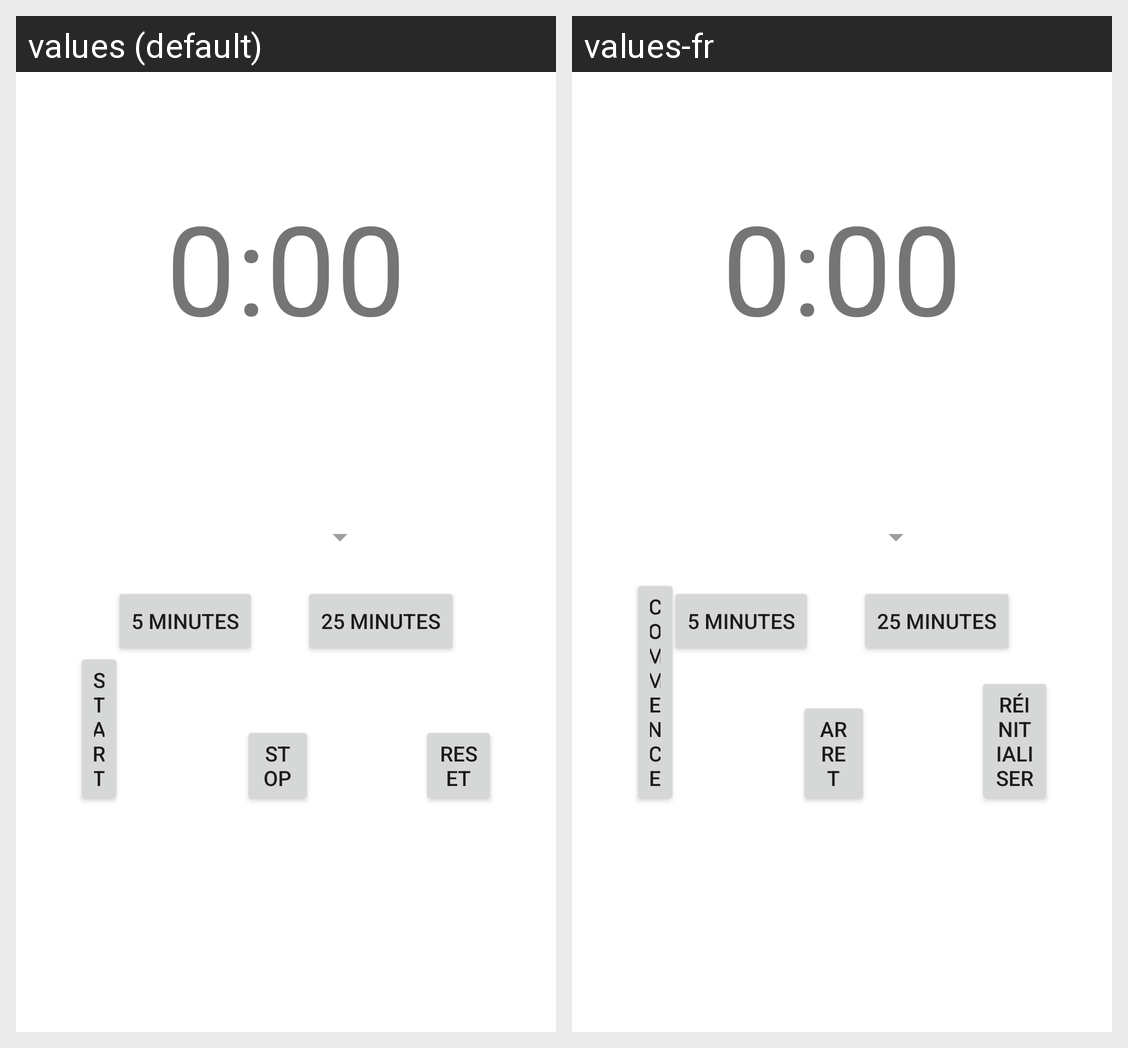

Strings drawn on this Android screen and how each of the app's shown locales translates them:
Android screen res/layout/activity_timer.xml rendered under 2 locales, left to right: values (default), values-fr. Device: Nexus 5 (rendered at 1080×1920; each locale shown at half size, 540×960, under a caption strip naming it); theme Theme.CP670FinalProjectGroup4.
Strings drawn on this screen, with the default value and each locale's value (text and hints the layout hard-codes, and strings that could not be matched under every locale, appear in the picture but are not listed):

start_button
  values: Start
  values-fr: Commence

_0_00
  values: 0:00
  values-fr: 0:00

stop_button
  values: Stop
  values-fr: Arret

reset_button
  values: Reset
  values-fr: Réinitialiser

five_min
  values: 5 minutes
  values-fr: 5 minutes

twentyfive_min
  values: 25 minutes
  values-fr: 25 minutes
